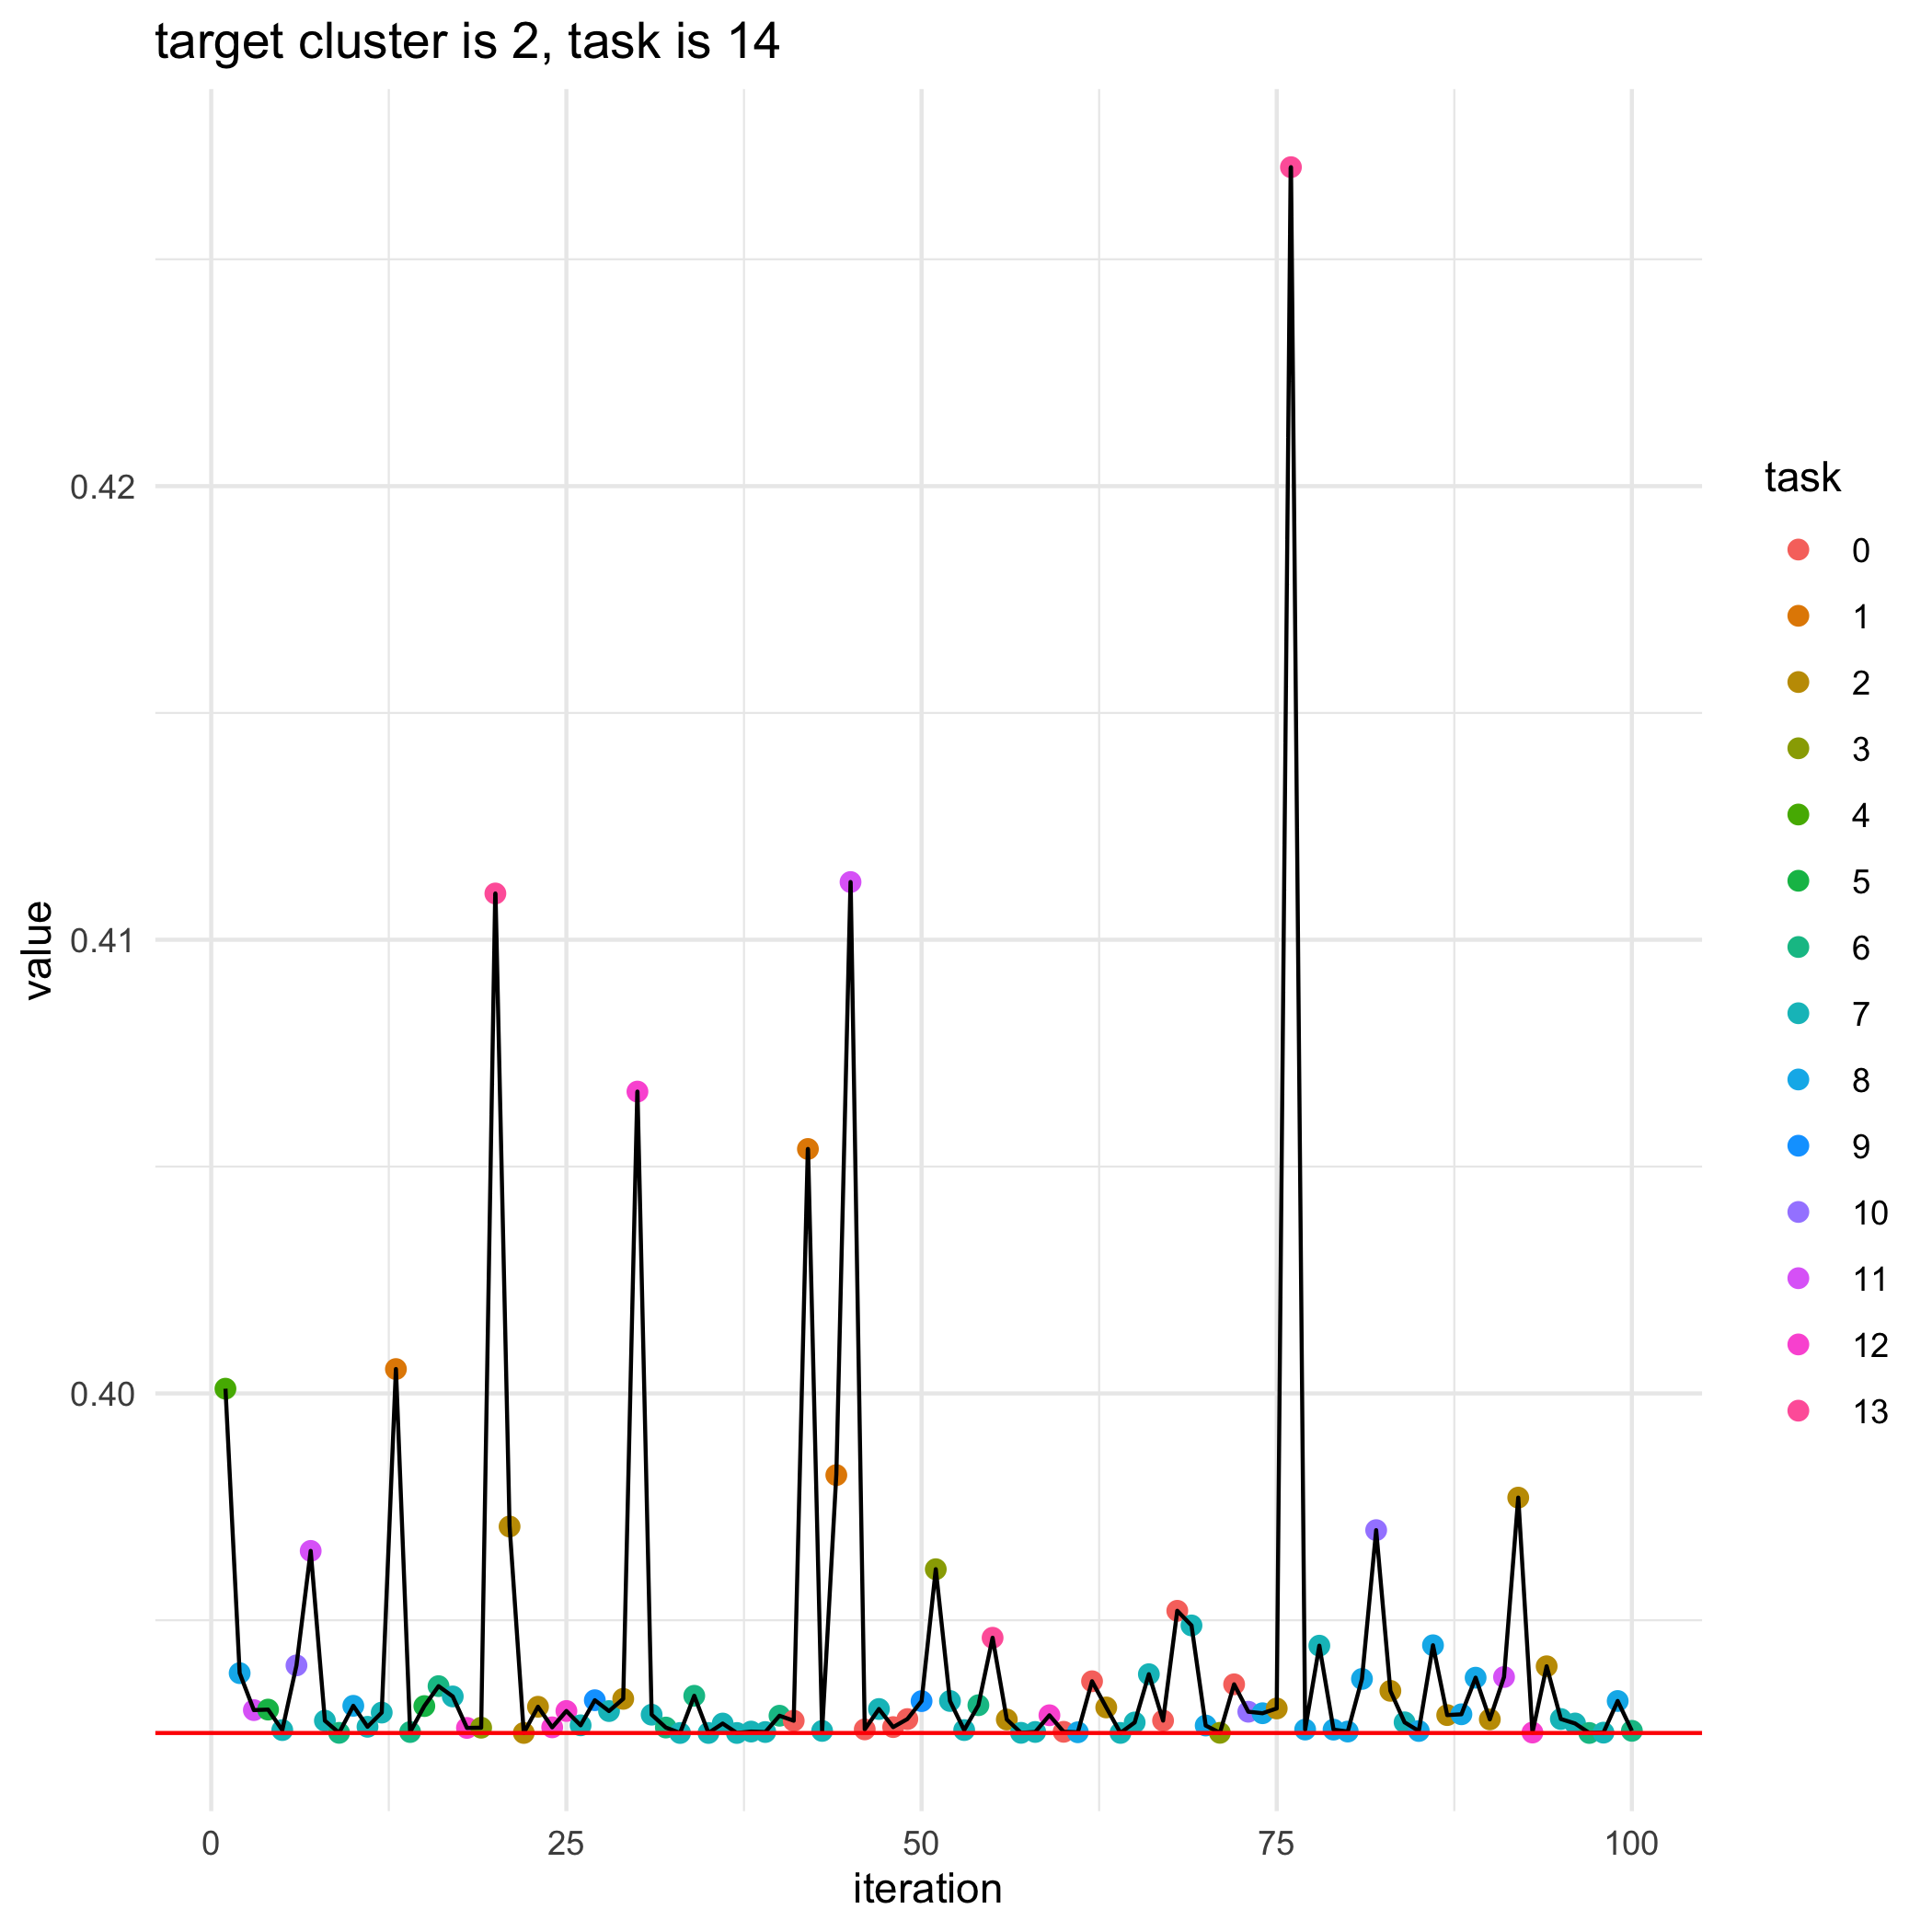

The table this chart was drawn from, first rows:
, losses, bandit_selects
0, 0.3925, 
1, 0.4001, 4.0
2, 0.3938, 8.0
3, 0.393, 11.0
4, 0.393, 5.0
5, 0.3926, 7.0
6, 0.394, 10.0
7, 0.3965, 11.0
8, 0.3928, 7.0
9, 0.3925, 6.0
10, 0.3931, 8.0
11, 0.3927, 7.0
12, 0.393, 7.0
13, 0.4005, 1.0
14, 0.3925, 6.0
15, 0.3931, 5.0
16, 0.3935, 6.0
17, 0.3933, 7.0
18, 0.3926, 12.0
19, 0.3926, 3.0
20, 0.411, 13.0
21, 0.3971, 2.0
22, 0.3925, 2.0
23, 0.3931, 2.0
24, 0.3926, 12.0
25, 0.393, 12.0
26, 0.3927, 7.0
27, 0.3932, 9.0
28, 0.393, 7.0
29, 0.3933, 2.0
30, 0.4067, 12.0
31, 0.3929, 7.0
32, 0.3926, 6.0
33, 0.3925, 7.0
34, 0.3933, 6.0
35, 0.3925, 7.0
36, 0.3927, 7.0
37, 0.3925, 7.0
38, 0.3925, 7.0
39, 0.3925, 7.0
40, 0.3929, 6.0
41, 0.3928, 0.0
42, 0.4054, 1.0
43, 0.3926, 7.0
44, 0.3982, 1.0
45, 0.4113, 11.0
46, 0.3926, 0.0
47, 0.393, 7.0
48, 0.3926, 0.0
49, 0.3928, 0.0
50, 0.3932, 9.0
51, 0.3961, 3.0
52, 0.3932, 7.0
53, 0.3926, 7.0
54, 0.3931, 6.0
55, 0.3946, 13.0
56, 0.3928, 2.0
57, 0.3925, 7.0
58, 0.3925, 7.0
59, 0.3929, 12.0
... 41 more rows
